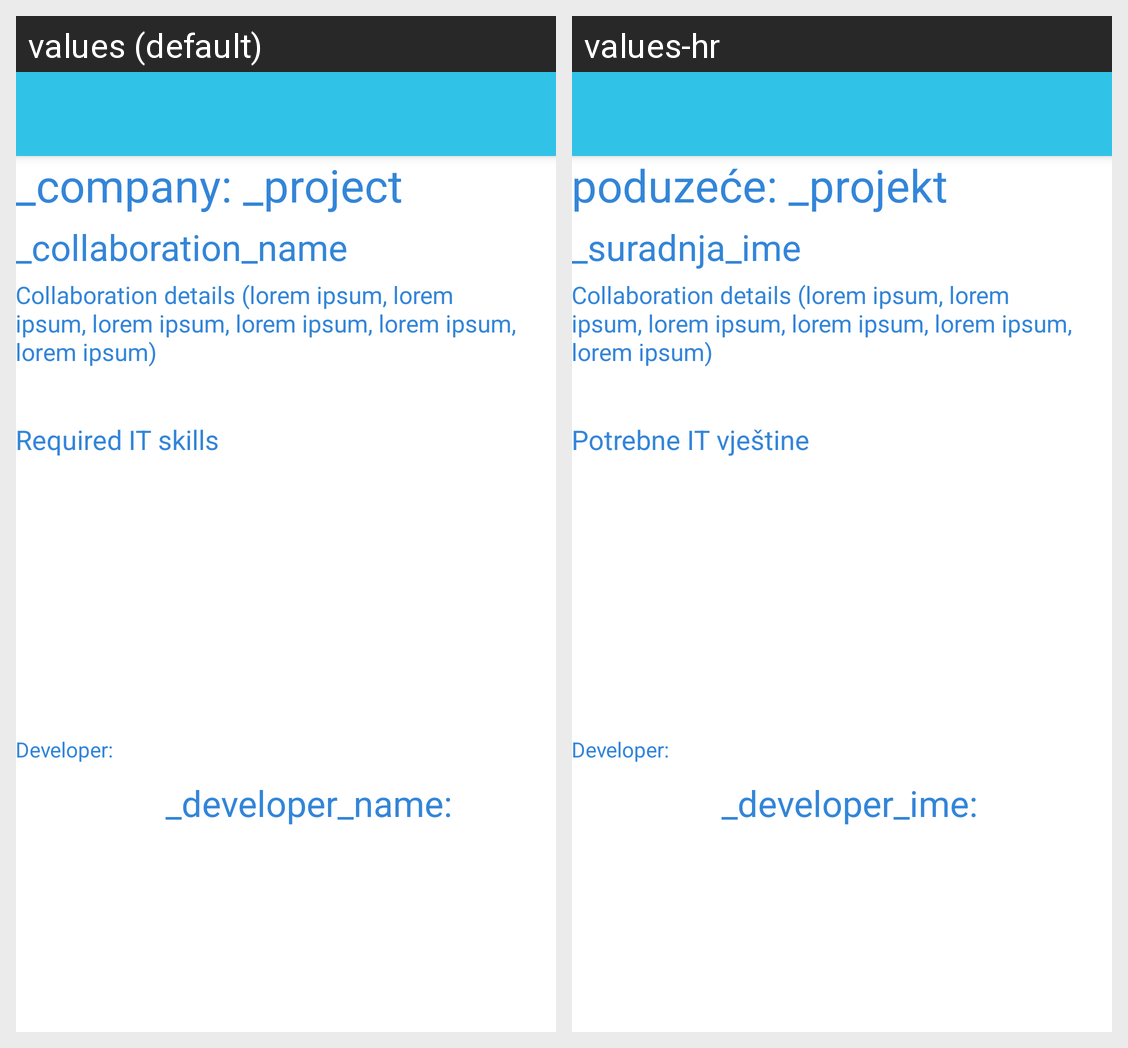

Translations of the strings shown on this Android screen, per locale in the grid:
Android screen res/layout/activity_collaboration.xml rendered under 2 locales, left to right: values (default), values-hr. Device: Nexus 5 (rendered at 1080×1920; each locale shown at half size, 540×960, under a caption strip naming it); theme ActivityWithInput.
Strings drawn on this screen, with the default value and each locale's value (text and hints the layout hard-codes, and strings that could not be matched under every locale, appear in the picture but are not listed):

company_project_collab
  values: _company: _project
  values-hr: poduzeće: _projekt

collaboration_name
  values: _collaboration_name
  values-hr: _suradnja_ime

required_it_skills
  values: Required IT skills
  values-hr: Potrebne IT vještine

tvDeveloper
  values: Developer:
  values-hr: Developer:

tvDeveloper_name
  values: _developer_name:
  values-hr: _developer_ime:
